Run: headless pygame with SDL's dummy video driver; simulated clock (each Clock.tick advances the game by its frame time, no real sleeping); random seed 0; keys injected as events and as key.get_pressed() state; no mouse input; restart key C tapped at the start of phases 3 and 4.
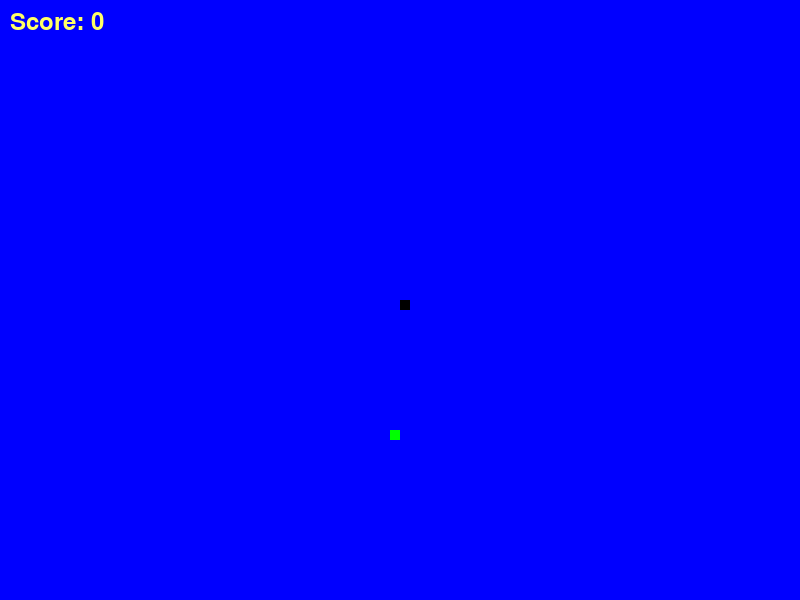
Frame 1 of 4 · flips 1–60 · no input
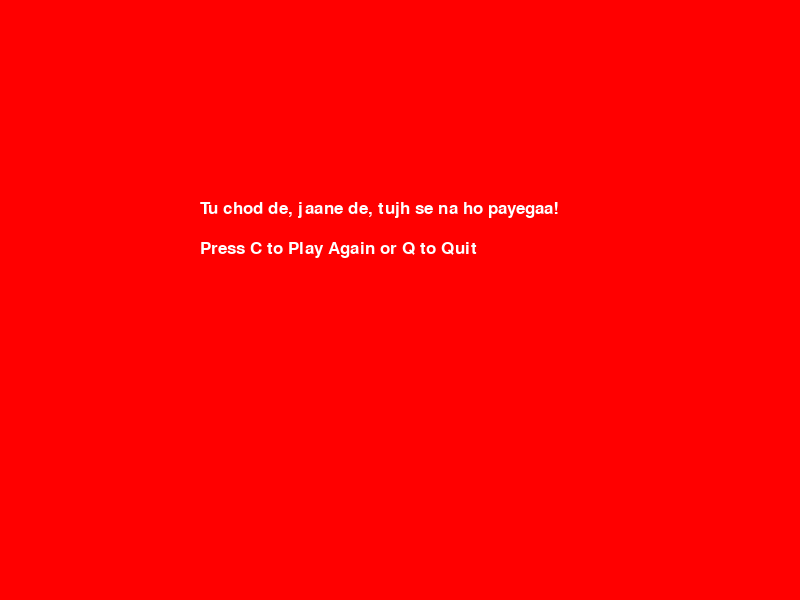
Frame 2 of 4 · flips 61–180 · tapped SPACE, RETURN · held RIGHT (→), D
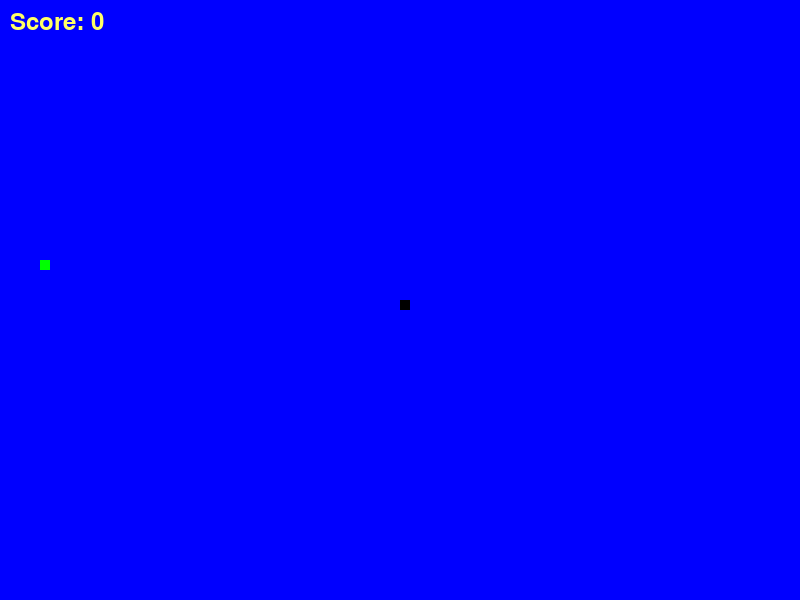
Frame 3 of 4 · flips 181–300 · tapped C · held DOWN (↓), S
Frame 4 of 4 · flips 301–420 · tapped C · held LEFT (←), A, UP (↑), W · screen same as frame 2, image omitted

The pygame program that drew these frames:

import pygame
import random

# Initialize Pygame
pygame.init()

# Colors
black = (0, 0, 0)
blue = (0, 0, 255)
white = (255, 255, 255)
red = (255, 0, 0)
yellow = (255, 255, 102)
green = (0, 255, 0)

# Display
dis_width = 800
dis_height = 600
screen = pygame.display.set_mode((dis_width, dis_height))
pygame.display.set_caption("9110 Samruddhi Surve")
clock = pygame.time.Clock()

# Snake settings
snake_block = 10
snake_speed = 20

# Fonts
font_style = pygame.font.SysFont("Arial", 25)
score_font = pygame.font.SysFont("Arial", 35)

def Your_score(score):
    value = score_font.render("Score: " + str(score), True, yellow)
    screen.blit(value, [10, 10])

def our_snake(snake_block, snake_list):
    for x in snake_list:
        pygame.draw.rect(screen, black, [x[0], x[1], snake_block, snake_block])

def message(msg, color, y_offset):
    mesg = font_style.render(msg, True, color)
    screen.blit(mesg, (dis_width / 4, dis_height / 3 + y_offset))

def gameLoop():
    x1 = dis_width / 2
    y1 = dis_height / 2

    x1_change = 0
    y1_change = 0

    snake_List = []
    Length_of_snake = 1

    foodx = round(random.randrange(0, dis_width - snake_block) / 10.0) * 10.0
    foody = round(random.randrange(0, dis_height - snake_block) / 10.0) * 10.0

    game_over = False
    game_close = False

    while not game_over:

        while game_close:
            screen.fill(red)
            message("Tu chod de, jaane de, tujh se na ho payegaa!", white, 0)
            message("Press C to Play Again or Q to Quit", white, 40)
            pygame.display.update()

            for event in pygame.event.get():
                if event.type == pygame.QUIT:
                    game_over = True
                    game_close = False
                if event.type == pygame.KEYDOWN:
                    if event.key == pygame.K_q:
                        game_over = True
                        game_close = False
                    if event.key == pygame.K_c:
                        gameLoop()

        for event in pygame.event.get():
            if event.type == pygame.QUIT:
                game_over = True
            if event.type == pygame.KEYDOWN:
                if event.key == pygame.K_UP and y1_change == 0:
                    y1_change = -snake_block
                    x1_change = 0
                elif event.key == pygame.K_DOWN and y1_change == 0:
                    y1_change = snake_block
                    x1_change = 0
                elif event.key == pygame.K_LEFT and x1_change == 0:
                    x1_change = -snake_block
                    y1_change = 0
                elif event.key == pygame.K_RIGHT and x1_change == 0:
                    x1_change = snake_block
                    y1_change = 0

        if x1 >= dis_width or x1 < 0 or y1 >= dis_height or y1 < 0:
            game_close = True

        x1 += x1_change
        y1 += y1_change
        screen.fill(blue)
        pygame.draw.rect(screen, green, [foodx, foody, snake_block, snake_block])

        snake_Head = [x1, y1]
        snake_List.append(snake_Head)
        if len(snake_List) > Length_of_snake:
            del snake_List[0]

        # Collision with self
        for x in snake_List[:-1]:
            if x == snake_Head:
                game_close = True

        our_snake(snake_block, snake_List)
        Your_score(Length_of_snake - 1)

        pygame.display.update()

        # Check food collision
        if x1 == foodx and y1 == foody:
            foodx = round(random.randrange(0, dis_width - snake_block) / 10.0) * 10.0
            foody = round(random.randrange(0, dis_height - snake_block) / 10.0) * 10.0
            Length_of_snake += 1

        clock.tick(snake_speed)

    pygame.quit()
    quit()

# Run the game
gameLoop()
